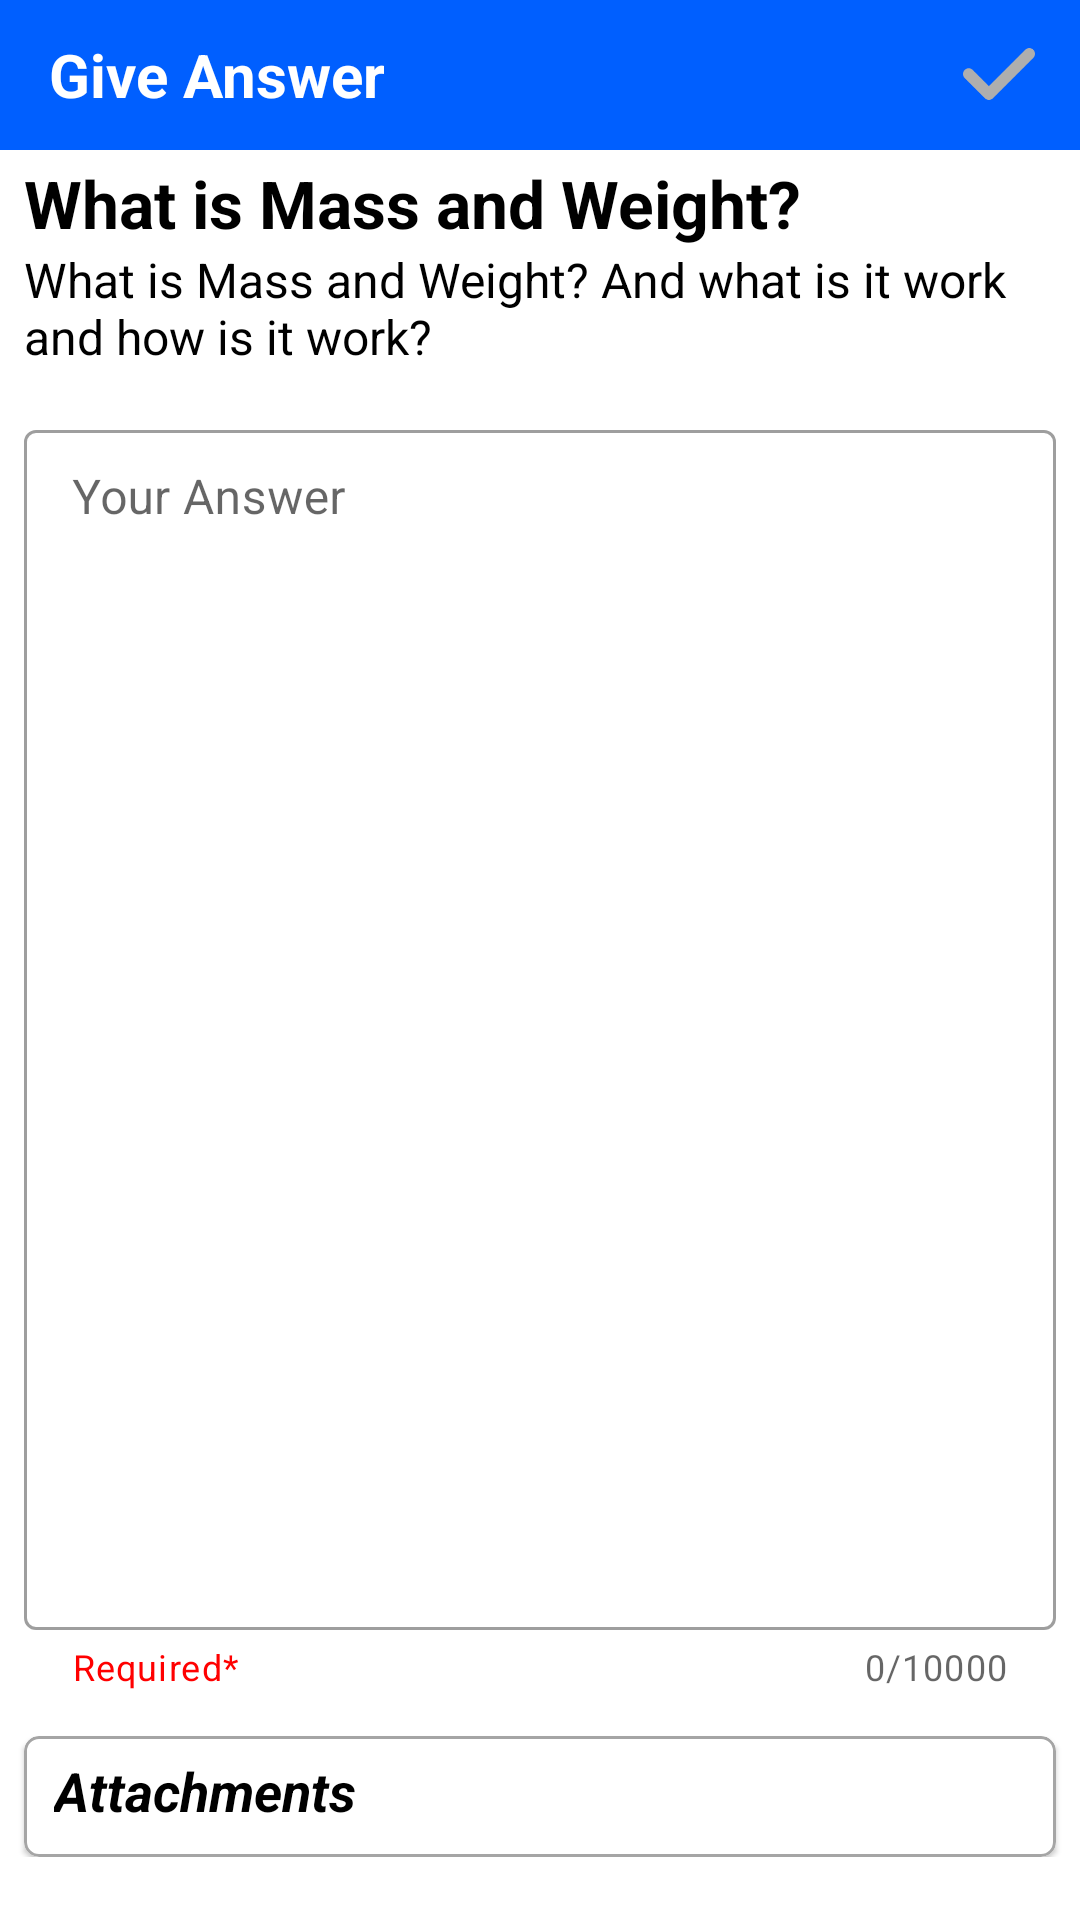

Reconstruct the res/layout file that produces this screen, plus the resources it refers to.
<!-- AndroidManifest.xml: application theme Theme.EduPlanet_ELearningApp -->
<!-- res/layout/activity_give_answer.xml -->
<?xml version="1.0" encoding="utf-8"?>
<ScrollView xmlns:android="http://schemas.android.com/apk/res/android"
    xmlns:app="http://schemas.android.com/apk/res-auto"
    xmlns:tools="http://schemas.android.com/tools"
    android:layout_width="match_parent"
    android:layout_height="match_parent"
    tools:context=".Activities.GiveAnswerActivity"
    android:background="@color/white">

    <RelativeLayout
        android:layout_width="match_parent"
        android:layout_height="match_parent">

    <com.google.android.material.appbar.AppBarLayout
        android:id="@+id/appBar"
        android:layout_width="match_parent"
        android:layout_height="50dp"
        android:layout_alignParentStart="true"
        android:layout_alignParentTop="true"
        android:layout_alignParentEnd="true"
        android:theme="@style/ThemeOverlay.MaterialComponents.Dark.ActionBar">

        <androidx.appcompat.widget.Toolbar
            android:id="@+id/toolbar"
            android:layout_width="match_parent"
            android:layout_height="wrap_content"
            android:background="@color/blue1"
            app:popupTheme="@style/Theme.EduPlanet_ELearningApp">

            <RelativeLayout
                android:layout_width="match_parent"
                android:layout_height="match_parent">

                <TextView
                    android:id="@+id/pageTitle"
                    android:layout_width="wrap_content"
                    android:layout_height="wrap_content"
                    android:layout_centerVertical="true"
                    android:fontFamily="sans-serif"
                    android:text="Give Answer"
                    android:textAlignment="center"
                    android:textColor="@color/white"
                    android:textSize="20sp"
                    android:textStyle="bold" />

                <ImageView
                    android:id="@+id/postAnswerBtn"
                    android:layout_width="24dp"
                    android:layout_height="24dp"
                    android:src="@drawable/tick"
                    android:tint="@color/light_grey"
                    android:layout_alignParentEnd="true"
                    android:layout_marginEnd="15dp"
                    android:layout_centerVertical="true" />

            </RelativeLayout>

        </androidx.appcompat.widget.Toolbar>
    </com.google.android.material.appbar.AppBarLayout>

    <TextView
        android:id="@+id/doubtTitle"
        android:layout_width="wrap_content"
        android:layout_height="wrap_content"
        android:text="What is Mass and Weight?"
        android:textColor="@color/black"
        android:textStyle="bold"
        android:layout_alignParentStart="true"
        android:layout_alignParentEnd="true"
        android:gravity="start"
        android:layout_marginTop="3dp"
        android:layout_marginStart="8dp"
        android:layout_marginEnd="8dp"
        android:textSize="22sp"
        android:layout_below="@id/appBar"/>

    <TextView
        android:id="@+id/doubtDescription"
        android:layout_width="wrap_content"
        android:layout_height="wrap_content"
        android:text="What is Mass and Weight? And what is it work and how is it work?"
        android:textColor="@color/black"
        android:layout_alignParentStart="true"
        android:layout_alignParentEnd="true"
        android:gravity="start"
        android:layout_marginStart="8dp"
        android:layout_marginEnd="8dp"
        android:textSize="16sp"
        android:layout_below="@id/doubtTitle"/>

    <com.google.android.material.textfield.TextInputLayout
        style="@style/Widget.MaterialComponents.TextInputLayout.OutlinedBox.Dense"
        android:id="@+id/textInputLayout"
        android:layout_width="match_parent"
        android:layout_height="wrap_content"
        android:layout_below="@id/doubtDescription"
        android:layout_marginTop="15dp"
        android:layout_marginStart="8dp"
        android:layout_marginEnd="8dp"
        android:hint="Your Answer"
        app:helperText="Required*"
        app:helperTextTextColor="@color/red"
        app:counterEnabled="true"
        app:counterMaxLength="10000"
        app:endIconMode="clear_text">

        <com.google.android.material.textfield.TextInputEditText
            android:id="@+id/answer"
            android:layout_width="match_parent"
            android:layout_height="400dp"
            android:maxLength="10000"
            android:textColorHint="@color/textColor1"
            android:gravity="start|top"
            android:textColor="@color/textColor1"
            android:textSize="16sp"
            android:inputType="textMultiLine"
            android:maxLines="20"/>
    </com.google.android.material.textfield.TextInputLayout>

    <com.google.android.material.card.MaterialCardView
        android:layout_width="match_parent"
        android:layout_height="wrap_content"
        android:layout_marginStart="8dp"
        android:layout_marginEnd="8dp"
        android:layout_marginTop="15dp"
        app:cardCornerRadius="5dp"
        app:cardBackgroundColor="@color/white"
        android:layout_below="@id/textInputLayout"
        app:strokeWidth="1dp"
        app:strokeColor="#A5A5A5">

        <RelativeLayout
            android:layout_width="match_parent"
            android:layout_height="match_parent"
            android:paddingBottom="10dp">

            <TextView
                android:id="@+id/text1"
                android:layout_width="wrap_content"
                android:layout_height="wrap_content"
                android:text="Attachments"
                android:textColor="@color/black"
                android:textSize="18dp"
                android:textStyle="bold|italic"
                android:paddingStart="10dp"
                android:paddingTop="6dp"/>

            <ImageView
                android:id="@+id/addAttachment"
                android:layout_width="24dp"
                android:layout_height="24dp"
                android:src="@drawable/add"
                android:layout_alignTop="@id/text1"
                android:layout_alignBottom="@id/text1"
                android:layout_alignParentEnd="true"
                android:layout_marginTop="10dp"
                android:layout_marginEnd="10dp"/>

            <androidx.recyclerview.widget.RecyclerView
                android:id="@+id/attachmentRv"
                android:layout_width="match_parent"
                android:layout_height="wrap_content"
                android:layout_below="@id/text1" />

        </RelativeLayout>

    </com.google.android.material.card.MaterialCardView>

    </RelativeLayout>
</ScrollView>
<!-- resources referenced by this layout -->
<resources>
  <color name="black">#FF000000</color>
  <color name="blue1">#005FFF</color>
  <color name="light_grey">#AEAEAE</color>
  <color name="red">#FF0000</color>
  <color name="textColor1">#464646</color>
  <color name="white">#FFFFFFFF</color>
  <!-- drawable tick: png bitmap (drawable, 1356 bytes) -->
  <style name="Theme.EduPlanet_ELearningApp" parent="Theme.MaterialComponents.DayNight.NoActionBar">
          
          <item name="colorPrimary">@color/blue1</item>
          <item name="colorPrimaryVariant">@color/blue1</item>
          <item name="colorOnPrimary">@color/white</item>
          
          <item name="colorSecondary">@color/teal_200</item>
          <item name="colorSecondaryVariant">@color/teal_700</item>
          <item name="colorOnSecondary">@color/black</item>
          
          <item name="android:statusBarColor" tools:targetApi="l">?attr/colorPrimaryVariant</item>
          
      </style>
  <color name="teal_200">#FF03DAC5</color>
  <color name="teal_700">#FF018786</color>
</resources>
